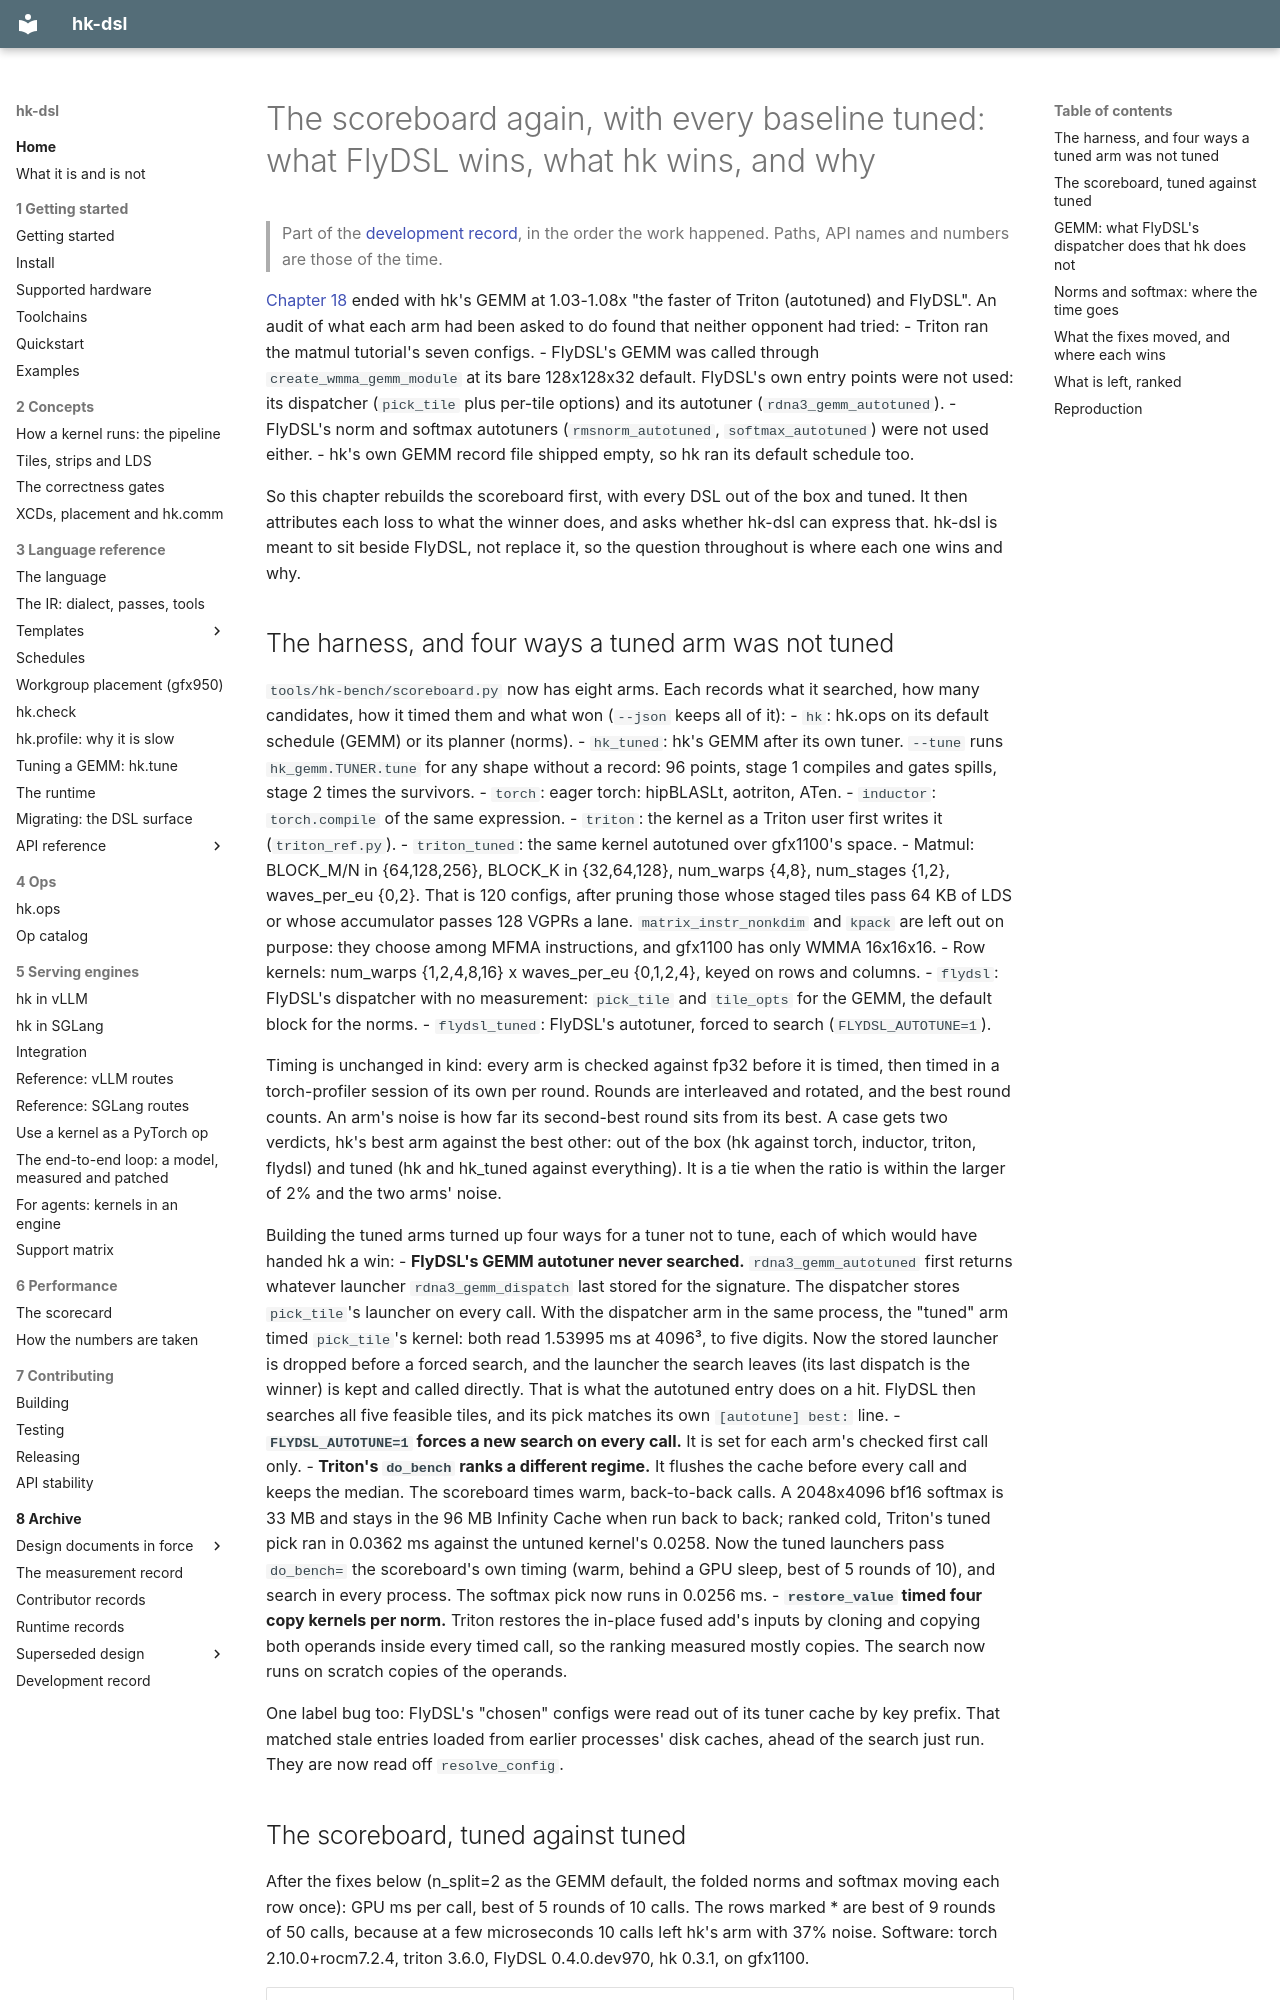

repository: vivienfanghuagood/hk-dsl · page: history/26-the-scoreboard-retuned/index.html · generator: mkdocs

# The scoreboard again, with every baseline tuned: what FlyDSL wins, what hk wins, and why

> Part of the [development record](README.md), in the order the work happened. Paths, API names and numbers are those of the time.

[Chapter 18](18-the-scoreboard.md) ended with hk's GEMM at 1.03-1.08x "the
faster of Triton (autotuned) and FlyDSL". An audit of what each arm had been
asked to do found that neither opponent had tried:
- Triton ran the matmul tutorial's seven configs.
- FlyDSL's GEMM was called through `create_wmma_gemm_module` at its bare
  128x128x32 default. FlyDSL's own entry points were not used: its
  dispatcher (`pick_tile` plus per-tile options) and its autotuner
  (`rdna3_gemm_autotuned`).
- FlyDSL's norm and softmax autotuners (`rmsnorm_autotuned`,
  `softmax_autotuned`) were not used either.
- hk's own GEMM record file shipped empty, so hk ran its default schedule
  too.

So this chapter rebuilds the scoreboard first, with every DSL out of the box
and tuned. It then attributes each loss to what the winner does, and asks
whether hk-dsl can express that. hk-dsl is meant to sit beside FlyDSL, not
replace it, so the question throughout is where each one wins and why.
